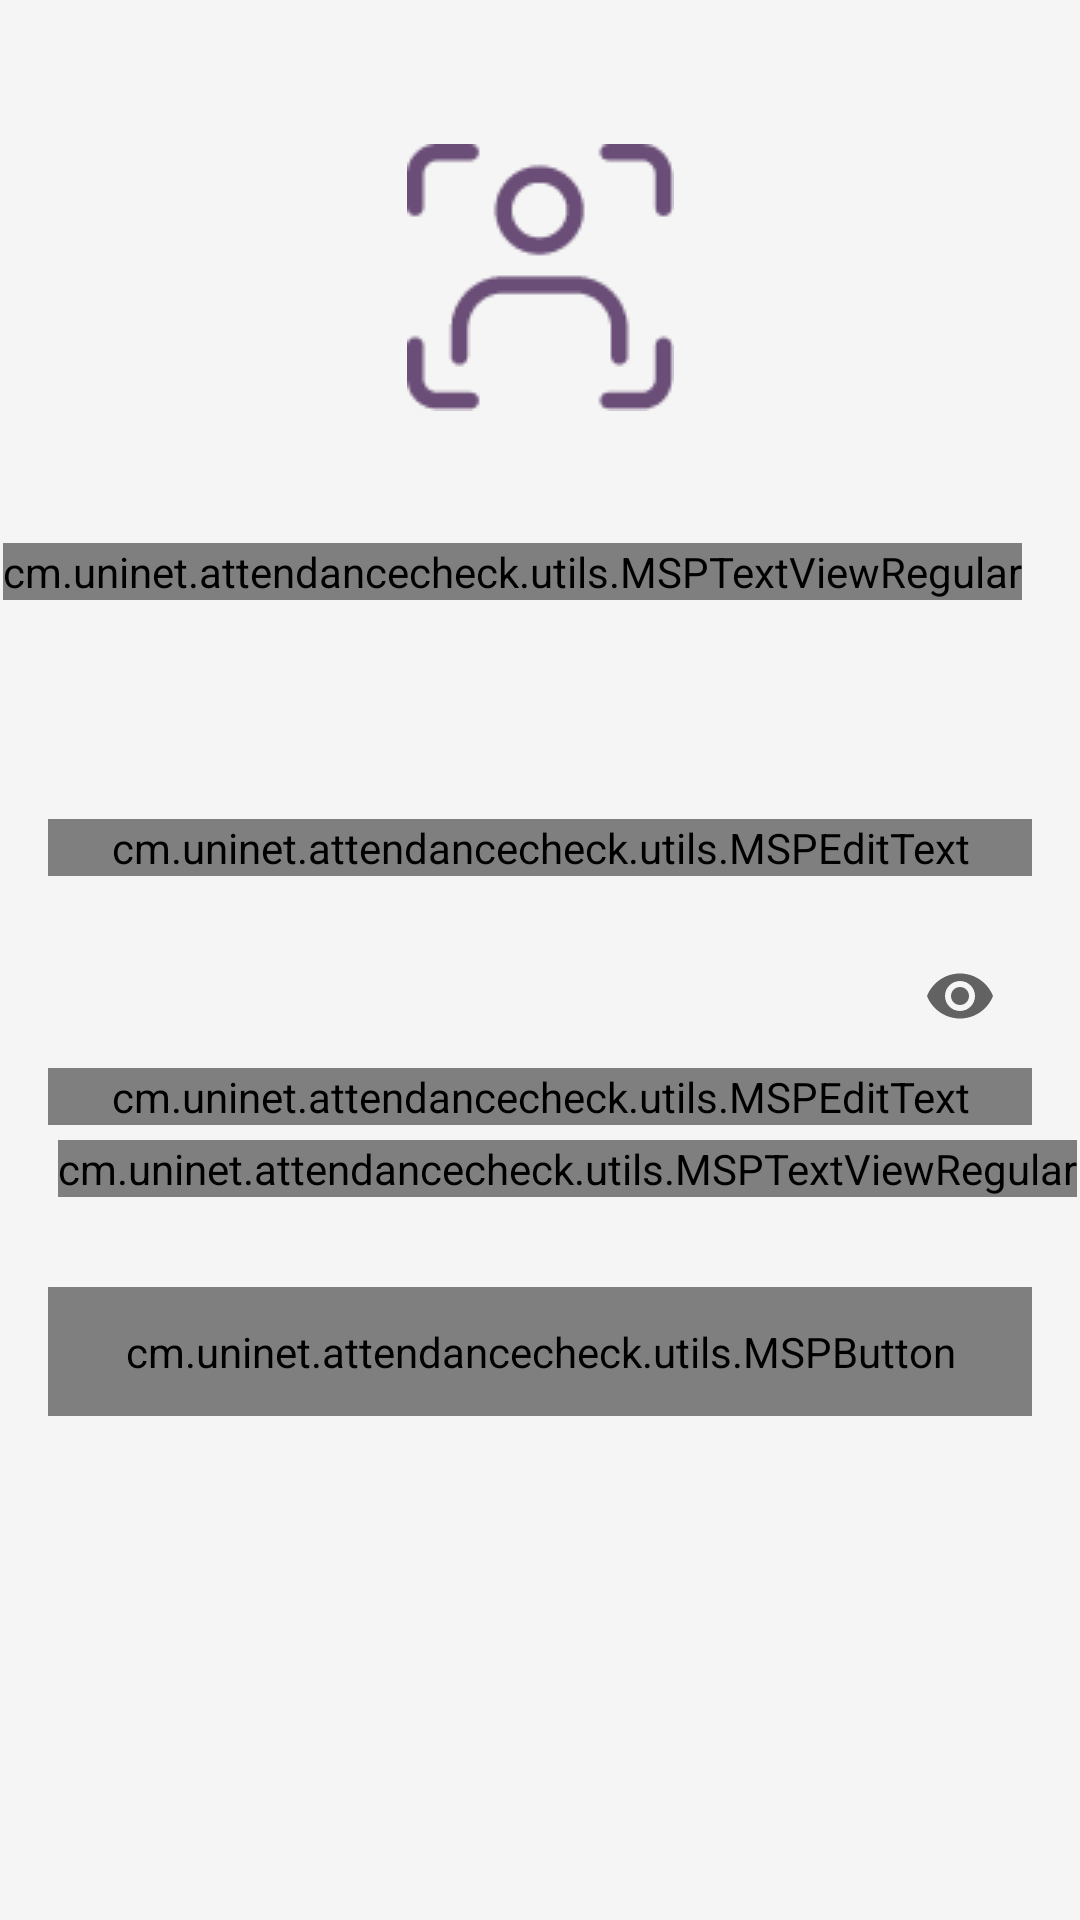

This screen was rendered from an Android layout file. Write that file and the resources it references.
<!-- AndroidManifest.xml: application theme Theme.AttendanceCheck -->
<!-- res/layout/activity_login.xml -->
<?xml version="1.0" encoding="utf-8"?>
<androidx.constraintlayout.widget.ConstraintLayout xmlns:android="http://schemas.android.com/apk/res/android"
    xmlns:app="http://schemas.android.com/apk/res-auto"
    xmlns:tools="http://schemas.android.com/tools"
    android:layout_width="match_parent"
    android:background="#f5f5f5"
    android:layout_height="match_parent"
    tools:context=".activities.LoginActivity">

    <ImageView
        android:id="@+id/logo_mini"
        android:layout_width="wrap_content"
        android:layout_height="wrap_content"
        android:layout_marginTop="48dp"
        app:layout_constraintEnd_toEndOf="parent"
        app:layout_constraintStart_toStartOf="parent"
        app:layout_constraintTop_toTopOf="parent"
        app:srcCompat="@drawable/logo_mini"
        tools:ignore="MissingConstraints" />

    <cm.uninet.attendancecheck.utils.MSPTextViewRegular
        android:id="@+id/login_text"
        android:layout_width="wrap_content"
        android:layout_height="wrap_content"
        android:layout_marginTop="44dp"
        android:text="@string/title_login"
        android:textColor="@color/black"
        android:textSize="35sp"
        app:layout_constraintEnd_toEndOf="parent"
        app:layout_constraintHorizontal_bias=".05"
        app:layout_constraintStart_toStartOf="parent"
        app:layout_constraintTop_toBottomOf="@+id/logo_mini">

    </cm.uninet.attendancecheck.utils.MSPTextViewRegular>

    <com.google.android.material.textfield.TextInputLayout
        android:id="@+id/t_username"
        style="@style/Widget.MaterialComponents.TextInputLayout.OutlinedBox"
        android:layout_width="match_parent"
        android:layout_height="wrap_content"
        android:hint="Username"
        android:layout_marginStart="16dp"
        android:layout_marginLeft="16dp"
        android:layout_marginEnd="16dp"
        android:layout_marginTop="25dp"
        app:endIconMode="custom"
        app:endIconDrawable="@drawable/ic_person_24"
        android:textColorHint="@color/black"
        app:boxStrokeColor="@color/primaryColor"
        app:layout_constraintEnd_toEndOf="parent"
        app:layout_constraintStart_toStartOf="parent"
        app:layout_constraintTop_toBottomOf="@+id/login_text">

        <cm.uninet.attendancecheck.utils.MSPEditText
            android:id="@+id/username"
            android:layout_width="match_parent"
            android:layout_height="wrap_content"
            android:textColor="@color/black"
            android:inputType="text"/>
    </com.google.android.material.textfield.TextInputLayout>

    <com.google.android.material.textfield.TextInputLayout
        android:id="@+id/t_password"
        style="@style/Widget.MaterialComponents.TextInputLayout.OutlinedBox"
        android:layout_width="match_parent"
        android:layout_height="wrap_content"
        android:hint="Password"
        android:layout_marginStart="16dp"
        android:layout_marginLeft="16dp"
        android:layout_marginEnd="16dp"
        android:layout_marginTop="16dp"
        app:endIconMode="custom"
        app:endIconDrawable="@drawable/ic_visibility_24"
        android:textColorHint="@color/black"
        app:boxStrokeColor="@color/primaryColor"
        app:layout_constraintEnd_toEndOf="parent"
        app:layout_constraintStart_toStartOf="parent"
        app:layout_constraintTop_toBottomOf="@+id/t_username">

        <cm.uninet.attendancecheck.utils.MSPEditText
            android:id="@+id/password"
            android:layout_width="match_parent"
            android:layout_height="wrap_content"
            android:textColor="@color/black"
            android:inputType="textPassword" />

    </com.google.android.material.textfield.TextInputLayout>

    <cm.uninet.attendancecheck.utils.MSPTextViewRegular
        android:id="@+id/forgot"
        android:layout_width="wrap_content"
        android:layout_height="wrap_content"
        android:layout_marginTop="5dp"
        android:text="Mot de passe oublié?"
        android:textColor="@color/secondaryColor"
        android:textSize="14sp"
        app:layout_constraintEnd_toEndOf="parent"
        app:layout_constraintHorizontal_bias="0.945"
        app:layout_constraintStart_toStartOf="parent"
        app:layout_constraintTop_toBottomOf="@+id/t_password">

    </cm.uninet.attendancecheck.utils.MSPTextViewRegular>

    <cm.uninet.attendancecheck.utils.MSPButton
        android:id="@+id/btn_login"
        android:layout_width="match_parent"
        android:layout_height="wrap_content"
        android:layout_gravity="center"
        android:layout_marginStart="16dp"
        android:layout_marginLeft="16dp"
        android:layout_marginTop="30dp"
        android:layout_marginEnd="16dp"
        android:background="@drawable/button_background"
        android:foreground="?attr/selectableItemBackground"
        android:gravity="center"
        android:paddingTop="12dp"
        android:paddingBottom="12dp"
        android:text="LOGIN"
        android:textColor="@android:color/white"
        android:textSize="20sp"
        app:layout_constraintEnd_toEndOf="parent"
        app:layout_constraintStart_toStartOf="parent"
        app:layout_constraintTop_toBottomOf="@+id/forgot"/>

</androidx.constraintlayout.widget.ConstraintLayout>
<!-- resources referenced by this layout -->
<resources>
  <color name="black">#DE000000</color>
  <color name="primaryColor">#6a4e77</color>
  <color name="secondaryColor">#dd2c00</color>
  <!-- drawable button_background (drawable) -->
  <?xml version="1.0" encoding="utf-8"?>
  <shape xmlns:android="http://schemas.android.com/apk/res/android"
      android:shape="rectangle">
  
      <gradient
          android:angle="360"
          android:endColor="@color/primaryColor"
          android:startColor="@color/primaryColor"
          android:type="linear" />
  
      <corners android:radius="10dp"/>
  
  </shape>
  <!-- drawable ic_visibility_24 (drawable) -->
  <vector android:height="24dp" android:tint="@color/black"
      android:viewportHeight="24" android:viewportWidth="24"
      android:width="24dp" xmlns:android="http://schemas.android.com/apk/res/android">
      <path android:fillColor="@android:color/white" android:pathData="M12,4.5C7,4.5 2.73,7.61 1,12c1.73,4.39 6,7.5 11,7.5s9.27,-3.11 11,-7.5c-1.73,-4.39 -6,-7.5 -11,-7.5zM12,17c-2.76,0 -5,-2.24 -5,-5s2.24,-5 5,-5 5,2.24 5,5 -2.24,5 -5,5zM12,9c-1.66,0 -3,1.34 -3,3s1.34,3 3,3 3,-1.34 3,-3 -1.34,-3 -3,-3z"/>
  </vector>
  <!-- drawable logo_mini: png bitmap (drawable, 2490 bytes) -->
  <string name="title_login">Log in</string>
  <style name="Theme.AttendanceCheck" parent="Theme.MaterialComponents.Light.NoActionBar">
          
          <item name="colorPrimary">@color/primaryColor</item>
          <item name="colorPrimaryVariant">@color/primaryDarkColor</item>
          <item name="colorOnPrimary">@color/primaryTextColor</item>
          
          <item name="colorSecondary">@color/secondaryColor</item>
          <item name="colorSecondaryVariant">@color/secondaryLightColor</item>
          <item name="colorOnSecondary">@color/secondaryTextColor</item>
          
          <item name="android:statusBarColor" tools:targetApi="l">?attr/colorPrimaryVariant</item>
          
      </style>
  <color name="primaryDarkColor">#3e254b</color>
  <color name="primaryTextColor">#ffffff</color>
  <color name="secondaryLightColor">#ff6434</color>
  <color name="secondaryTextColor">#ffffff</color>
</resources>
